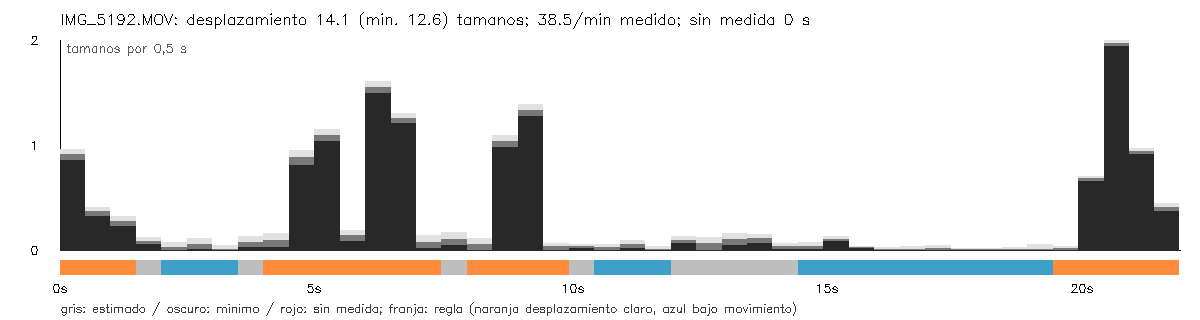

Source data for this figure (header and first rows):
seconds, interval_seconds, displacement, displacement_lower, displacement_upper, measured, movement, span, span_lower, span_upper, valid_fraction
0.0, 0.0, , , , False, unknown, , , , 0.0
0.5, 0.5, 0.9055, 0.8569, 0.9542, True, locomotion_candidate, 1.253, 1.194, 1.311, 1.0
1.0, 0.5, 0.364, 0.3197, 0.4082, True, locomotion_candidate, 1.253, 1.174, 1.331, 1.0
1.5, 0.5, 0.2716, 0.2251, 0.3181, True, locomotion_candidate, 0.8203, 0.7331, 0.9075, 1.0
2.0, 0.5, 0.08454, 0.05013, 0.119, True, unknown, 0.3732, 0.286, 0.4604, 1.0
2.5, 0.5, 0.02093, 0.0, 0.07019, True, low_motion_candidate, 0.1308, 0.04365, 0.218, 1.0
3.0, 0.5, 0.05583, 0.003922, 0.1077, True, low_motion_candidate, 0.08624, 0.0, 0.1734, 1.0
3.5, 0.5, 0.007186, 0.0, 0.0439, True, low_motion_candidate, 0.1594, 0.08935, 0.2294, 1.0
4.0, 0.5, 0.07554, 0.02206, 0.129, True, unknown, 0.2258, 0.1558, 0.2959, 1.0
4.5, 0.5, 0.08901, 0.02326, 0.1548, True, locomotion_candidate, 1.642, 1.557, 1.727, 1.0
5.0, 0.5, 0.8793, 0.8095, 0.9491, True, locomotion_candidate, 2.255, 2.165, 2.344, 1.0
5.5, 0.5, 1.09, 1.03, 1.15, True, locomotion_candidate, 2.361, 2.292, 2.43, 1.0
6.0, 0.5, 0.1344, 0.08231, 0.1865, True, locomotion_candidate, 4.183, 4.12, 4.247, 1.0
6.5, 0.5, 1.549, 1.493, 1.604, True, locomotion_candidate, 3.179, 3.116, 3.241, 1.0
7.0, 0.5, 1.252, 1.203, 1.301, True, locomotion_candidate, 2.874, 2.812, 2.936, 1.0
7.5, 0.5, 0.0741, 0.01319, 0.135, True, locomotion_candidate, 1.811, 1.737, 1.885, 1.0
8.0, 0.5, 0.1011, 0.03908, 0.1632, True, unknown, 0.4176, 0.3416, 0.4936, 1.0
8.5, 0.5, 0.05311, 0.0, 0.1094, True, locomotion_candidate, 1.767, 1.691, 1.843, 1.0
9.0, 0.5, 1.034, 0.9764, 1.093, True, locomotion_candidate, 2.556, 2.475, 2.637, 0.8667
9.5, 0.5, 1.33, 1.272, 1.389, True, locomotion_candidate, 2.346, 2.272, 2.42, 1.0
10.0, 0.5, 0.02895, 0.0, 0.06309, True, locomotion_candidate, 1.948, 1.889, 2.008, 1.0
10.5, 0.5, 0.03425, 0.0138, 0.0547, True, unknown, 0.5378, 0.4782, 0.5973, 1.0
11.0, 0.5, 0.01908, 0.0, 0.05147, True, low_motion_candidate, 0.1176, 0.06533, 0.1698, 1.0
11.5, 0.5, 0.05241, 0.01449, 0.09032, True, low_motion_candidate, 0.1029, 0.03058, 0.1752, 1.0
12.0, 0.5, 0.009055, 0.0, 0.03425, True, low_motion_candidate, 0.1325, 0.06018, 0.2048, 1.0
12.5, 0.5, 0.09446, 0.06109, 0.1278, True, unknown, 0.1832, 0.1039, 0.2624, 1.0
13.0, 0.5, 0.05847, 0.0, 0.1196, True, unknown, 0.3393, 0.2492, 0.4295, 1.0
13.5, 0.5, 0.1004, 0.04373, 0.1571, True, unknown, 0.2949, 0.2249, 0.3649, 1.0
14.0, 0.5, 0.1062, 0.06653, 0.1458, True, unknown, 0.2481, 0.1793, 0.317, 1.0
14.5, 0.5, 0.03264, 0.00348, 0.0618, True, unknown, 0.1977, 0.1338, 0.2616, 1.0
15.0, 0.5, 0.03498, 0.0029, 0.06705, True, low_motion_candidate, 0.1346, 0.07067, 0.1985, 1.0
15.5, 0.5, 0.1018, 0.0762, 0.1273, True, low_motion_candidate, 0.1605, 0.1265, 0.1945, 1.0
16.0, 0.5, 0.02384, 0.01086, 0.03682, True, low_motion_candidate, 0.1462, 0.1126, 0.1798, 1.0
16.5, 0.5, 0.007605, 0.0, 0.02211, True, low_motion_candidate, 0.06262, 0.02784, 0.09739, 1.0
17.0, 0.5, 0.008865, 0.0, 0.0348, True, low_motion_candidate, 0.02913, 0.0, 0.06968, 1.0
17.5, 0.5, 0.01319, 0.0, 0.03941, True, low_motion_candidate, 0.02635, 0.0, 0.06085, 1.0
18.0, 0.5, 0.002939, 0.0, 0.01748, True, low_motion_candidate, 0.02006, 0.0, 0.05444, 1.0
18.5, 0.5, 0.005272, 0.0, 0.01766, True, low_motion_candidate, 0.009945, 0.0, 0.03533, 1.0
19.0, 0.5, 0.004874, 0.0, 0.0241, True, low_motion_candidate, 0.01995, 0.0, 0.04649, 1.0
19.5, 0.5, 0.008058, 0.0, 0.04826, True, low_motion_candidate, 0.1956, 0.1415, 0.2496, 1.0
20.0, 0.5, 0.01108, 0.0, 0.0356, True, locomotion_candidate, 1.416, 1.362, 1.47, 1.0
20.5, 0.5, 0.6771, 0.6526, 0.7017, True, locomotion_candidate, 3.199, 3.162, 3.237, 1.0
21.0, 0.5, 1.968, 1.937, 1.999, True, locomotion_candidate, 3.818, 3.769, 3.867, 1.0
21.5, 0.5, 0.9373, 0.9048, 0.9697, True, locomotion_candidate, 3.664, 3.615, 3.713, 1.0
21.98, 0.475, 0.4054, 0.3695, 0.4413, True, locomotion_candidate, 2.555, 2.506, 2.604, 1.0
